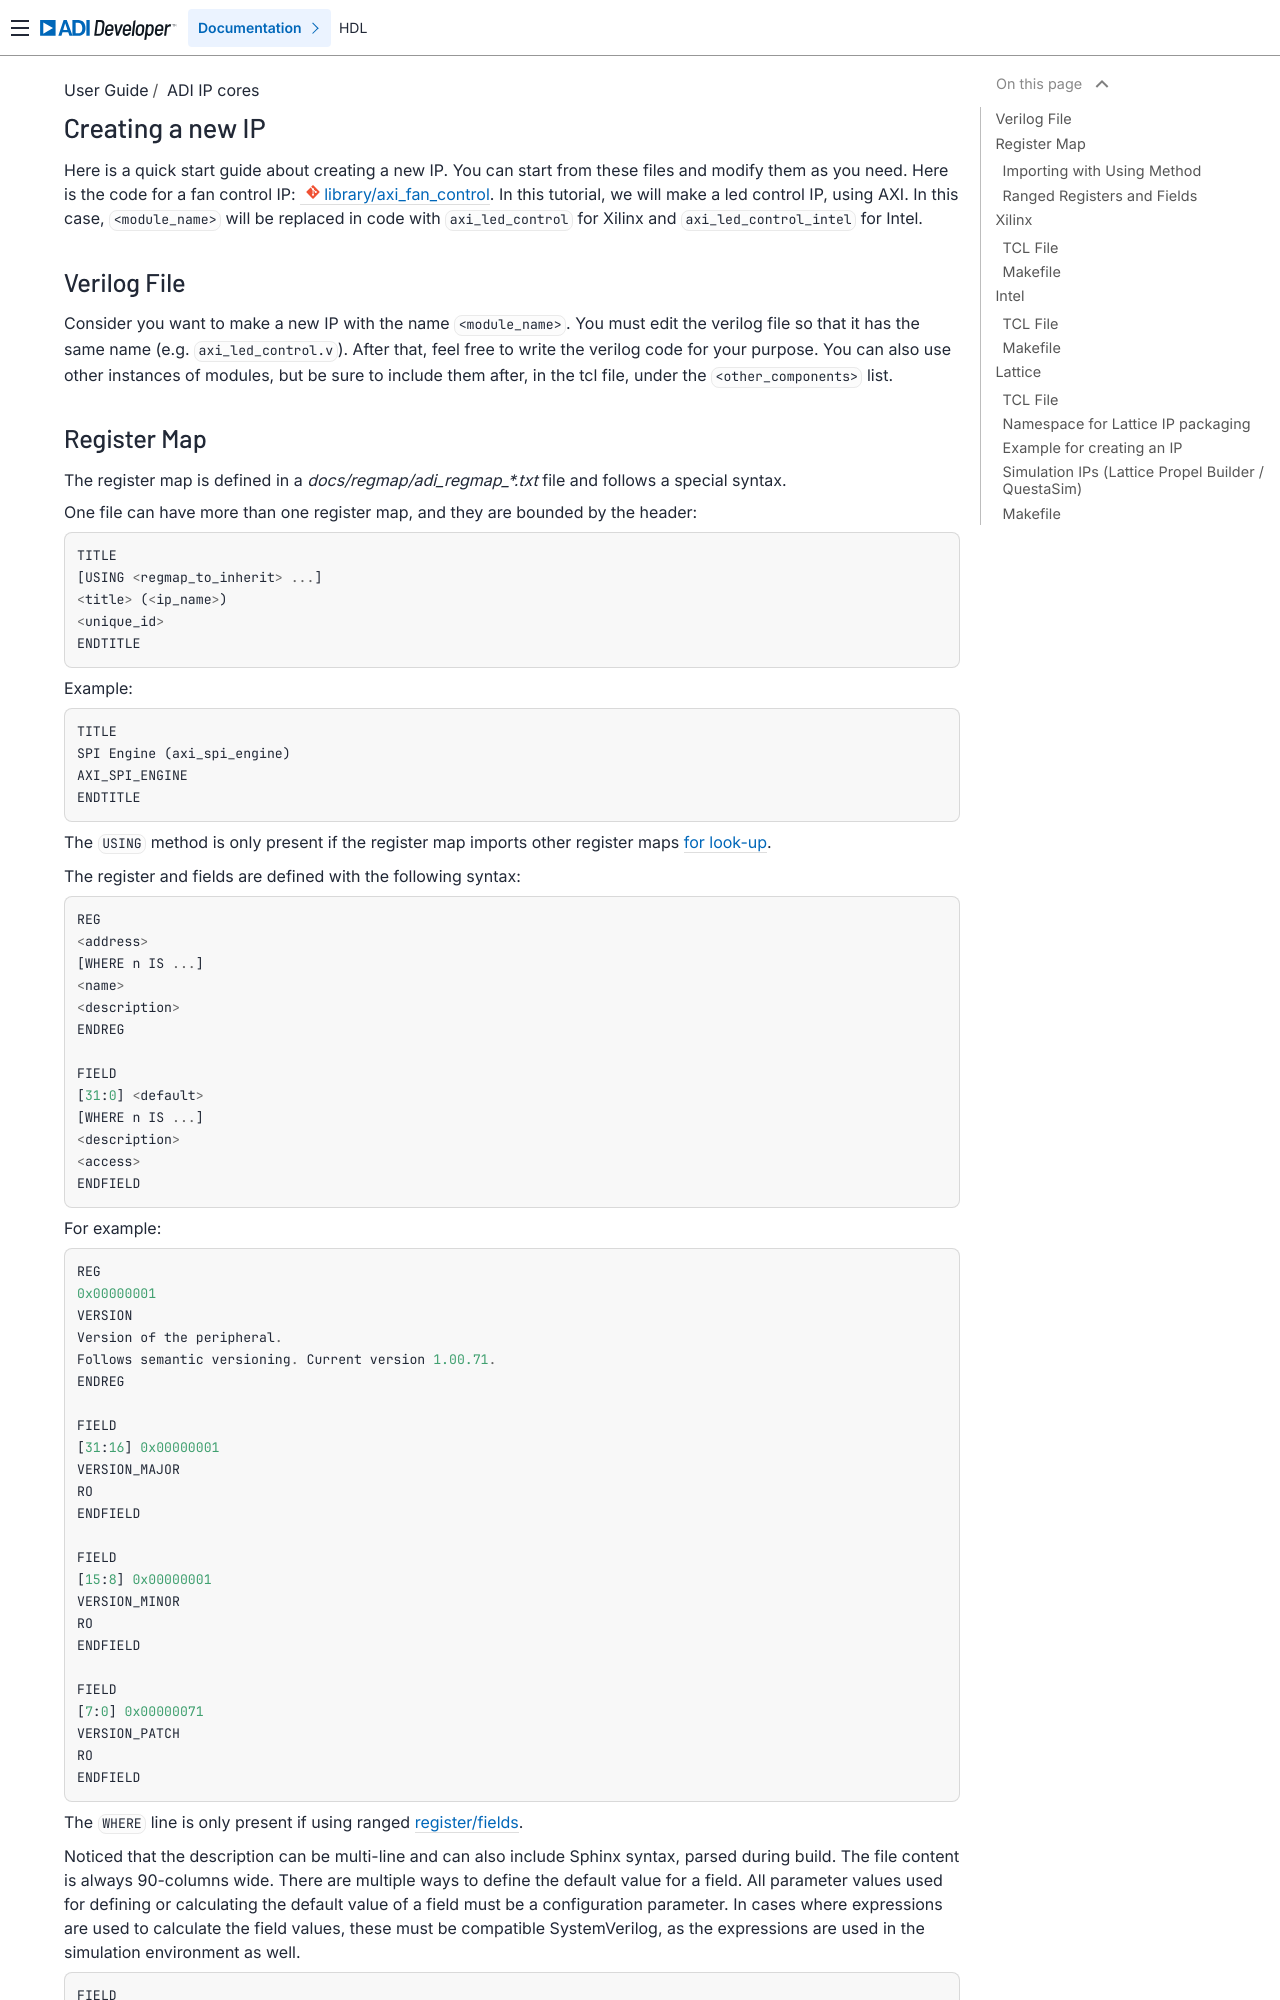

repository: analogdevicesinc/hdl · page: user_guide/ip_cores/creating_new_ip/index.html · generator: sphinx

.. _creating_new_ip:

Creating a new IP
================================================================================

Here is a quick start guide about creating a new IP. You can start from these
files and modify them as you need.
Here is the code for a fan control IP: :git-hdl:`library/axi_fan_control`.
In this tutorial, we will make a led control IP, using AXI. In this case,
``<module_name>`` will be replaced in code with ``axi_led_control`` for Xilinx
and ``axi_led_control_intel`` for Intel.

Verilog File
--------------------------------------------------------------------------------

Consider you want to make a new IP with the name ``<module_name>``.
You must edit the verilog file so that it has the same name (e.g. ``axi_led_control.v``).
After that, feel free to write the verilog code for your purpose.
You can also use other instances of modules, but be sure to include them after,
in the tcl file, under the ``<other_components>`` list.

.. _adi-regmap:

Register Map
--------------------------------------------------------------------------------

The register map is defined in a *docs/regmap/adi_regmap_\*.txt* file and
follows a special syntax.

One file can have more than one register map, and they are bounded by the header:

.. code::

   TITLE
   [USING <regmap_to_inherit> ...]
   <title> (<ip_name>)
   <unique_id>
   ENDTITLE

Example:

.. code::

   TITLE
   SPI Engine (axi_spi_engine)
   AXI_SPI_ENGINE
   ENDTITLE

The ``USING`` method is only present if the register map imports other register
maps :ref:`for look-up <hdl-regmap-using>`.

The register and fields are defined with the following syntax:

.. code::


   REG
   <address>
   [WHERE n IS ...]
   <name>
   <description>
   ENDREG

   FIELD
   [31:0] <default>
   [WHERE n IS ...]
   <description>
   <access>
   ENDFIELD

For example:

.. code::

   REG
   0x00000001
   VERSION
   Version of the peripheral.
   Follows semantic versioning. Current version 1.00.71.
   ENDREG

   FIELD
   [31:16] 0x00000001
   VERSION_MAJOR
   RO
   ENDFIELD

   FIELD
   [15:8] 0x00000001
   VERSION_MINOR
   RO
   ENDFIELD

   FIELD
   [7:0] 0x00000071
   VERSION_PATCH
   RO
   ENDFIELD

The ``WHERE`` line is only present if using ranged :ref:`register/fields <hdl-regmap-ranged>`.

Noticed that the description can be multi-line and can also include Sphinx
syntax, parsed during build.
The file content is always 90-columns wide.
There are multiple ways to define the default value for a field.
All parameter values used for defining or calculating the default
value of a field must be a configuration parameter.
In cases where expressions are used to calculate the field values, these
must be compatible SystemVerilog, as the expressions are used in the
simulation environment as well.

.. code::

   FIELD
   [31:0]
   SCRATCH
   RO
   Value of the Scratch field is undefined.
   In a simulation environment this value appears as X for all bits.
   ENDFIELD

   FIELD
   [31:0] 0x12345678
   VERSION
   RO
   Value of the Version is hardcoded in the IP.
   ENDFIELD

   FIELD
   [31:0] ID
   PERIPHERAL_ID
   RO
   Value of the ID configuration parameter.
   In case of multiple instances, each instance will have a unique ID.
   ENDFIELD

   FIELD
   [31:0] SPECIAL = (VALUE1+(VALUE2-VALUE3)*VALUE4)/VALUE5
   SPECIAL
   RO
   Value of the SPECIAL field is calculated using an expression.
   Example of simple operations
   ENDFIELD

   FIELD
   [31:0] SPECIAL = (VALUE1>VALUE2)?VALUE3:VALUE4
   SPECIAL
   RO
   Value of the SPECIAL field is calculated using an expression.
   Example of conditional calculation
   ENDFIELD

   FIELD
   [31:0] SPECIAL = `MAX(VALUE1,`MIN(VALUE2,VALUE3))
   SPECIAL
   RO
   Value of the SPECIAL field is calculated using an expression.
   Example of min and max value calculation
   ENDFIELD

   FIELD
   [31:0] SPECIAL = $clog2(VALUE1**VALUE2)
   SPECIAL
   RO
   Value of the SPECIAL field is calculated using an expression.
   Example of log2 and exponentiation calculation
   ENDFIELD

Examples:

* :git-hdl:`docs/regmap/adi_regmap_spi_engine.txt`
* :git-hdl:`docs/regmap/adi_regmap_adc.txt`, uses ``WHERE``
* :git-hdl:`docs/regmap/adi_regmap_axi_ad35xxr.txt`, uses ``USING``

.. _hdl-regmap-using:
